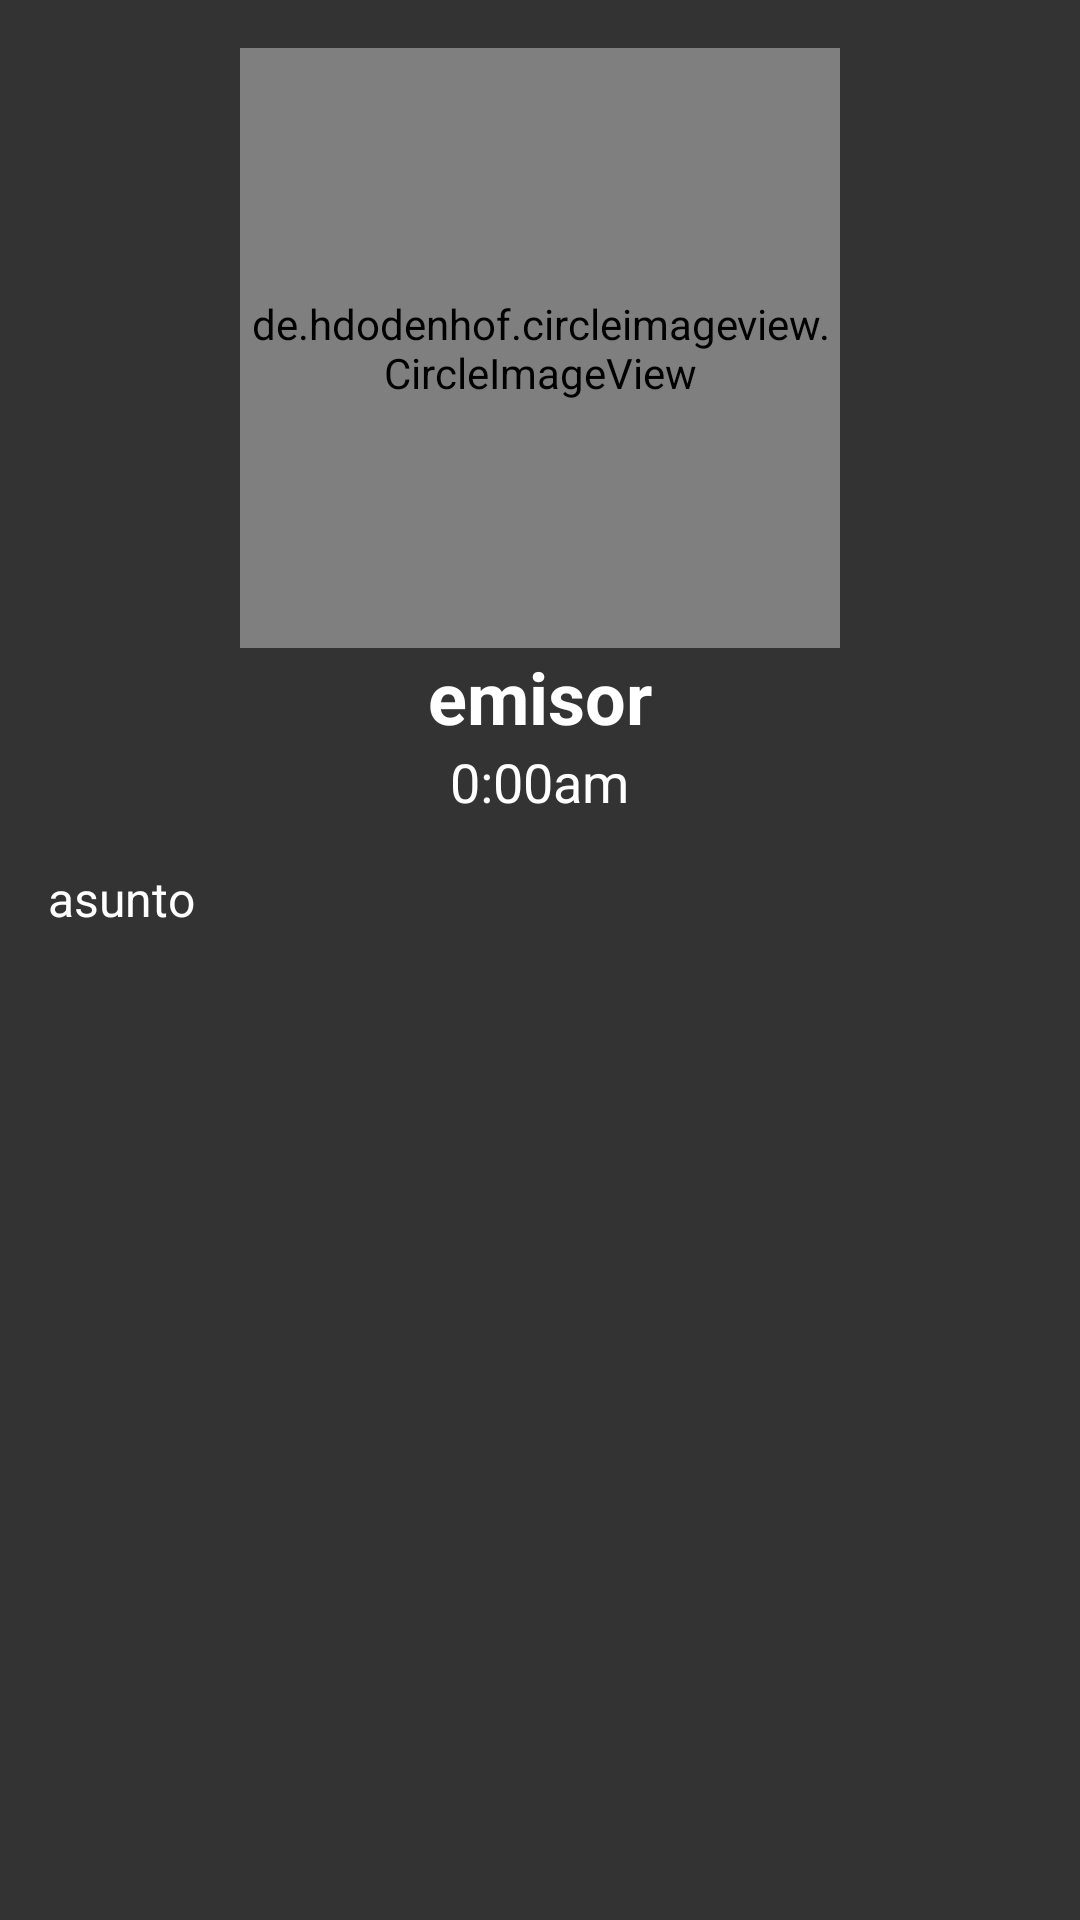

Android layout source for this screen:
<!-- AndroidManifest.xml: application theme Theme.Email_3e -->
<!-- res/layout/activity_main2.xml -->
<?xml version="1.0" encoding="utf-8"?>
<androidx.constraintlayout.widget.ConstraintLayout xmlns:android="http://schemas.android.com/apk/res/android"
    xmlns:app="http://schemas.android.com/apk/res-auto"
    xmlns:tools="http://schemas.android.com/tools"
    android:layout_width="match_parent"
    android:layout_height="match_parent"
    tools:context=".MainActivity2"
    android:background="#333">


    <LinearLayout
        android:layout_width="match_parent"
        android:layout_height="wrap_content"
        android:orientation="vertical"
        android:padding="16dp"
        tools:ignore="MissingConstraints">

        <de.hdodenhof.circleimageview.CircleImageView
            android:id="@+id/fotoEmail"
            android:layout_width="200dp"
            android:layout_height="200dp"
            android:layout_gravity="center_horizontal"
            android:src="@drawable/def_email" />

        <TextView
            android:id="@+id/nombreEmail"
            android:layout_width="wrap_content"
            android:layout_height="wrap_content"
            android:layout_gravity="center_horizontal"
            android:textSize="24sp"
            android:textStyle="bold"
            android:textColor="#FFFFFF"
            android:text="@string/default_name" />

        <TextView
            android:id="@+id/horaEmail"
            android:layout_width="wrap_content"
            android:layout_height="wrap_content"
            android:layout_gravity="center_horizontal"
            android:textSize="18sp"
            android:textColor="#FFFFFF"
            android:text="@string/default_hour" />

        <TextView
            android:id="@+id/descripcion"
            android:layout_width="wrap_content"
            android:layout_height="wrap_content"
            android:layout_marginTop="16dp"
            android:textSize="16sp"
            android:textColor="#FFFFFF"
            android:text="@string/default_description" />


    </LinearLayout>


</androidx.constraintlayout.widget.ConstraintLayout>
<!-- resources referenced by this layout -->
<resources>
  <string name="default_description">asunto</string>
  <string name="default_hour">0:00am</string>
  <string name="default_name">emisor</string>
  <style name="Theme.Email_3e" parent="Base.Theme.Email_3e" />
  <style name="Base.Theme.Email_3e" parent="Theme.Material3.DayNight.NoActionBar">
          
          
      </style>
</resources>
